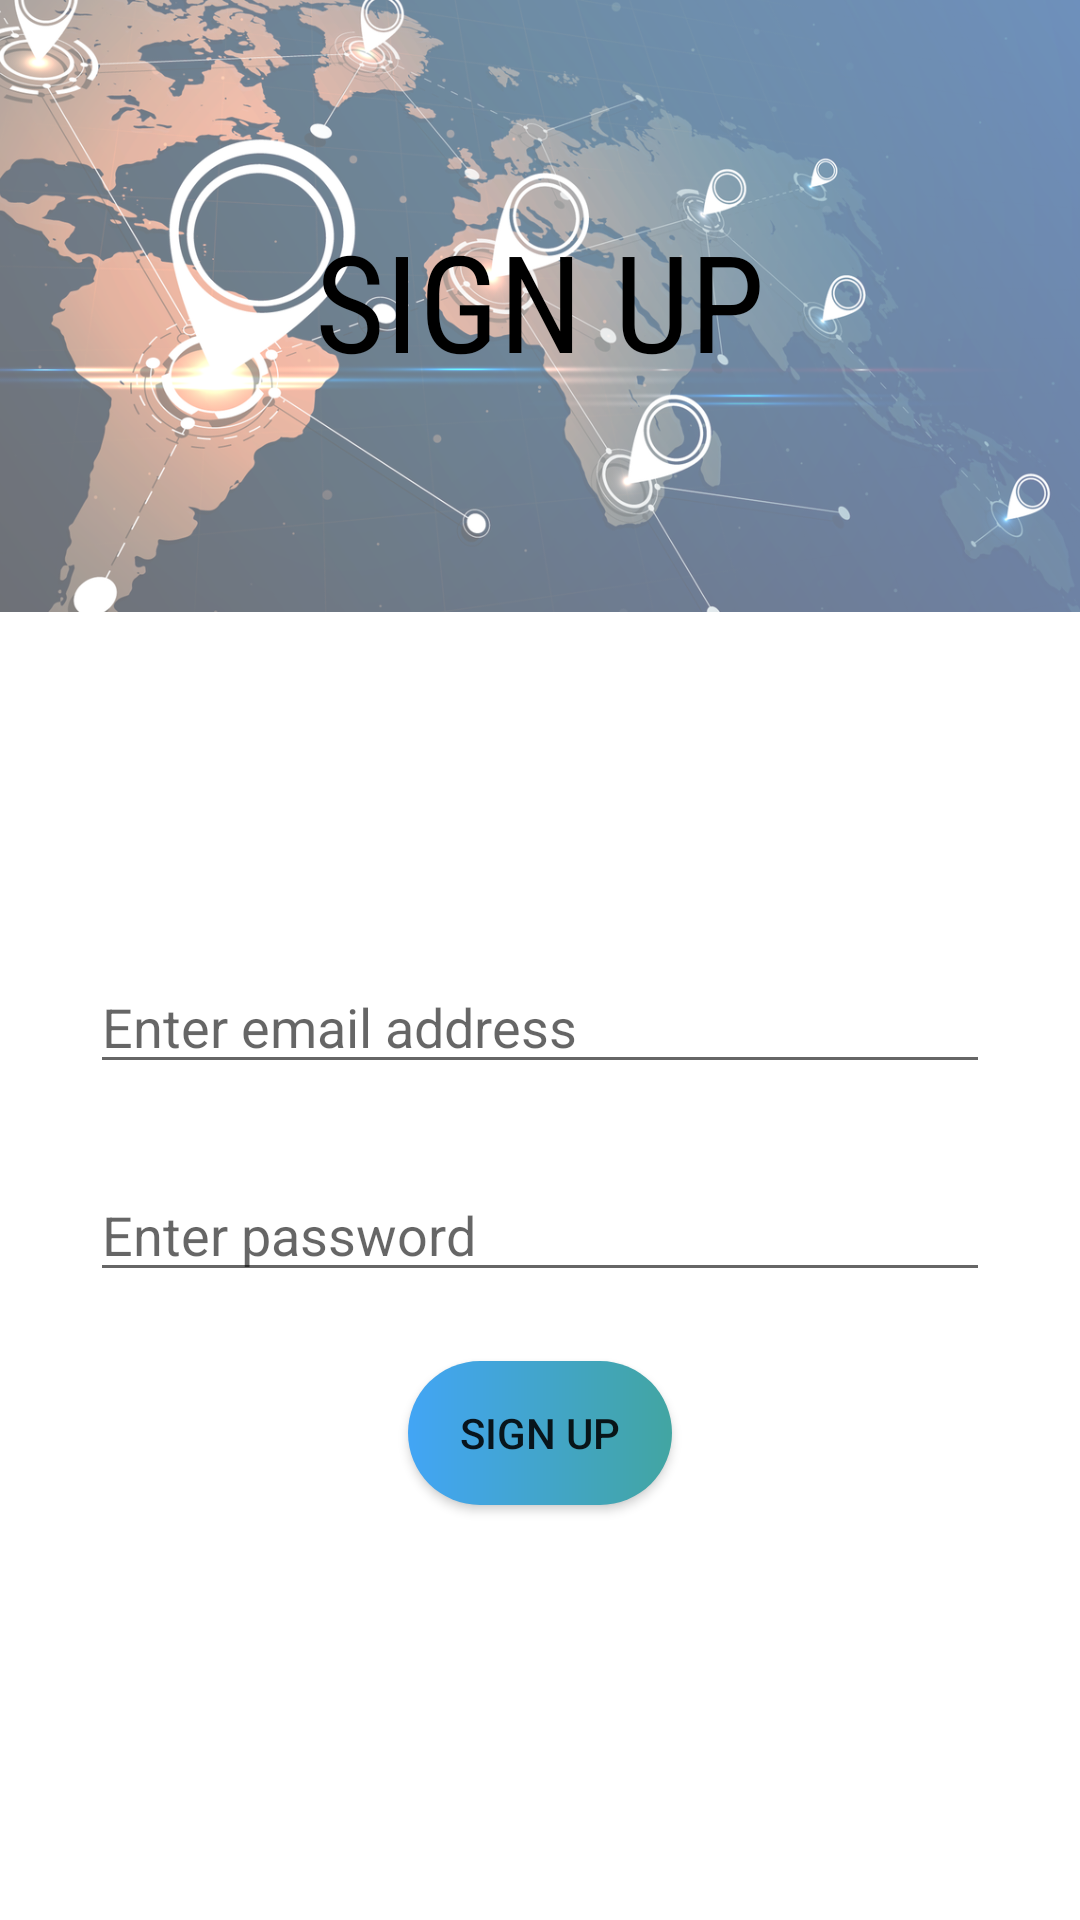

Layout XML and referenced resources for this Android screen:
<!-- AndroidManifest.xml: application theme Theme.ASSIGNMENT2 -->
<!-- res/layout/activity_register.xml -->
<?xml version="1.0" encoding="utf-8"?>
<androidx.constraintlayout.widget.ConstraintLayout xmlns:android="http://schemas.android.com/apk/res/android"
    xmlns:app="http://schemas.android.com/apk/res-auto"
    xmlns:tools="http://schemas.android.com/tools"
    android:layout_width="match_parent"
    android:layout_height="match_parent"
    tools:context=".RegisterActivity">

    <TextView
        android:layout_width="match_parent"
        android:layout_height="204dp"
        android:layout_marginBottom="25dp"
        android:background="@drawable/bg"
        android:fontFamily="sans-serif-condensed"
        android:paddingVertical="70dp"
        android:text="SIGN UP"
        android:textAlignment="center"
        android:textColor="#000"
        android:textSize="45sp"
        android:gravity="center_horizontal"
        tools:ignore="MissingConstraints" />

    <EditText
        android:id="@+id/email"
        android:layout_width="match_parent"
        android:layout_height="wrap_content"
        android:layout_marginTop="320dp"
        android:layout_marginHorizontal="30dp"
        android:layout_alignParentLeft="true"
        android:ems="10"
        android:hint="Enter email address"
        android:inputType="textPersonName"
        app:layout_constraintEnd_toEndOf="parent"
        app:layout_constraintStart_toStartOf="parent"
        app:layout_constraintTop_toTopOf="parent"/>


    <EditText
        android:id="@+id/password"
        android:layout_width="0dp"
        android:layout_height="wrap_content"
        android:layout_alignParentStart="true"
        android:layout_alignParentTop="true"
        android:layout_marginTop="28dp"
        android:layout_marginHorizontal="30dp"
        android:ems="10"
        android:hint="Enter password"
        android:inputType="textPassword"
        app:layout_constraintEnd_toEndOf="parent"
        app:layout_constraintStart_toStartOf="parent"
        app:layout_constraintTop_toBottomOf="@+id/email"
        android:layout_alignParentLeft="true" />

    <Button
        android:id="@+id/button3"
        android:layout_width="wrap_content"
        android:layout_height="wrap_content"
        android:layout_alignParentBottom="true"
        android:layout_centerHorizontal="true"
        android:layout_marginTop="23dp"
        android:onClick="createUser"
        android:text="SIGN UP"

        android:background="@drawable/button_bg"
        app:layout_constraintEnd_toEndOf="parent"
        app:layout_constraintStart_toStartOf="parent"
        app:layout_constraintTop_toBottomOf="@+id/password" />


</androidx.constraintlayout.widget.ConstraintLayout>
<!-- resources referenced by this layout -->
<resources>
  <!-- drawable bg: png bitmap (drawable, 615449 bytes) -->
  <!-- drawable button_bg (drawable) -->
  <?xml version="1.0" encoding="utf-8"?>
  <shape xmlns:android="http://schemas.android.com/apk/res/android">
      <gradient
          android:startColor="#42a5f5"
          android:endColor="#42a5a2">
      </gradient>
  <corners
      android:radius="30dp"
      >
  
  </corners>
  </shape>
  <style name="Theme.ASSIGNMENT2" parent="Theme.MaterialComponents.DayNight.DarkActionBar">
          
          <item name="colorPrimary">@color/purple_500</item>
          <item name="colorPrimaryVariant">@color/purple_700</item>
          <item name="colorOnPrimary">@color/white</item>
          
          <item name="colorSecondary">@color/teal_200</item>
          <item name="colorSecondaryVariant">@color/teal_700</item>
          <item name="colorOnSecondary">@color/black</item>
          
          <item name="android:statusBarColor">?attr/colorPrimaryVariant</item>
          
      </style>
  <!-- not gathered from this repository: default colours our renderer supplied (Android Studio template values) -->
  <color name="purple_500">#FF6200EE</color>
  <color name="purple_700">#FF3700B3</color>
  <color name="teal_200">#FF03DAC5</color>
  <color name="teal_700">#FF018786</color>
  <color name="black">#FF000000</color>
  <color name="white">#FFFFFFFF</color>
</resources>
